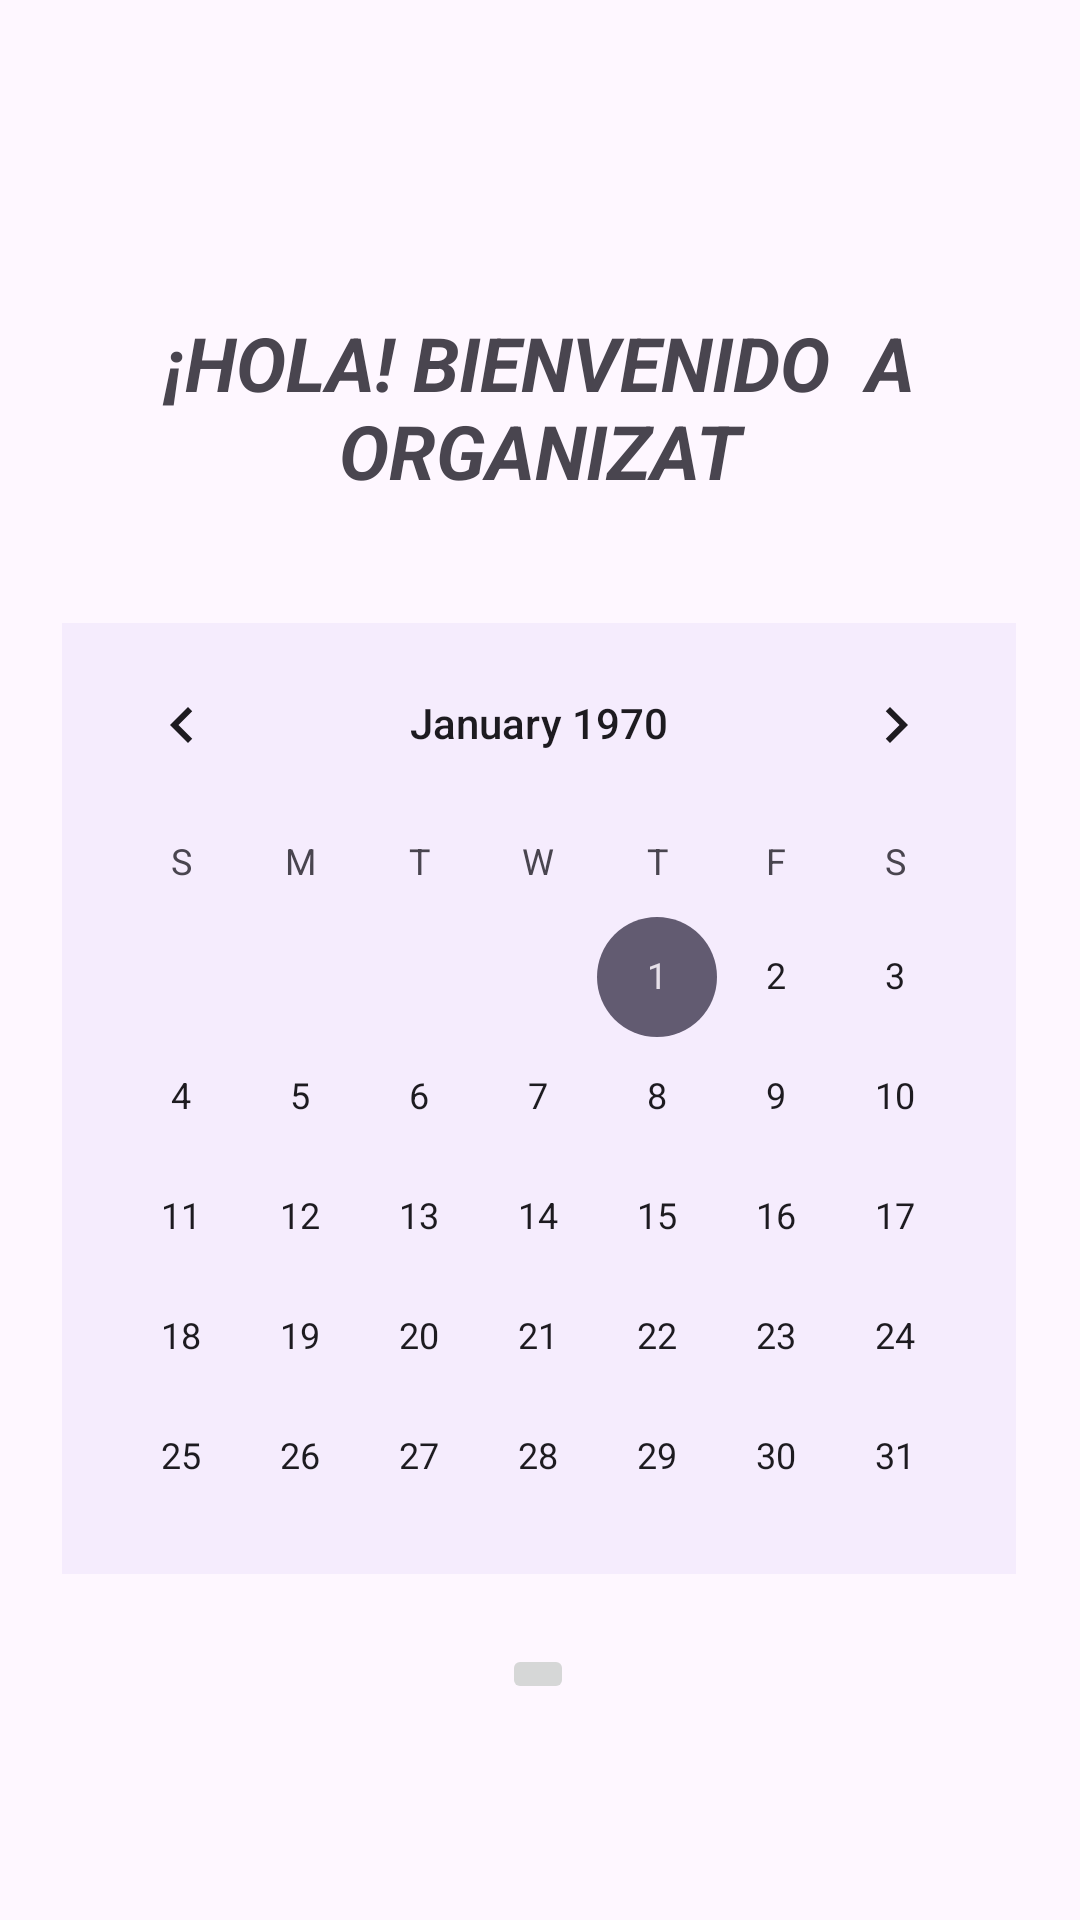

Produce the Android XML layout that renders to this screen, including the resource entries it uses.
<!-- AndroidManifest.xml: application theme Theme.Navegacion -->
<!-- res/layout/fragment_inicio2.xml -->
<?xml version="1.0" encoding="utf-8"?>
<androidx.constraintlayout.widget.ConstraintLayout
    xmlns:android="http://schemas.android.com/apk/res/android"
    xmlns:app="http://schemas.android.com/apk/res-auto"
    xmlns:tools="http://schemas.android.com/tools"
    android:layout_width="match_parent"
    android:layout_height="match_parent"
    tools:context=".inicio2">


    <TextView
        android:id="@+id/textView7"
        android:layout_width="259dp"
        android:layout_height="80dp"
        android:layout_marginTop="104dp"
        android:text="¡HOLA! BIENVENIDO  A ORGANIZAT"
        android:textAlignment="center"
        android:textSize="25sp"
        android:textStyle="bold|italic"
        app:layout_constraintEnd_toEndOf="parent"
        app:layout_constraintHorizontal_bias="0.497"
        app:layout_constraintStart_toStartOf="parent"
        app:layout_constraintTop_toTopOf="parent" />

    <CalendarView
        android:id="@+id/calendarView"
        android:layout_width="318dp"
        android:layout_height="317dp"
        android:background="#2DE0CFF8"
        app:layout_constraintBottom_toTopOf="@+id/imageButton"
        app:layout_constraintEnd_toEndOf="parent"
        app:layout_constraintHorizontal_bias="0.494"
        app:layout_constraintStart_toStartOf="parent"
        app:layout_constraintTop_toBottomOf="@+id/textView7" />

    <ImageButton
        android:id="@+id/imageButton"
        android:layout_width="wrap_content"
        android:layout_height="wrap_content"
        android:layout_marginBottom="72dp"
        android:src="@drawable/add"
        app:layout_constraintBottom_toBottomOf="parent"
        app:layout_constraintEnd_toEndOf="parent"
        app:layout_constraintHorizontal_bias="0.498"
        app:layout_constraintStart_toStartOf="parent" />
</androidx.constraintlayout.widget.ConstraintLayout>
<!-- resources referenced by this layout -->
<resources>
  <style name="Theme.Navegacion" parent="Base.Theme.Navegacion" />
  <style name="Base.Theme.Navegacion" parent="Theme.Material3.DayNight.NoActionBar">
          
          
          <item name="windowActionBar">false</item>
          <item name="windowNoTitle">true</item>
      </style>
</resources>
